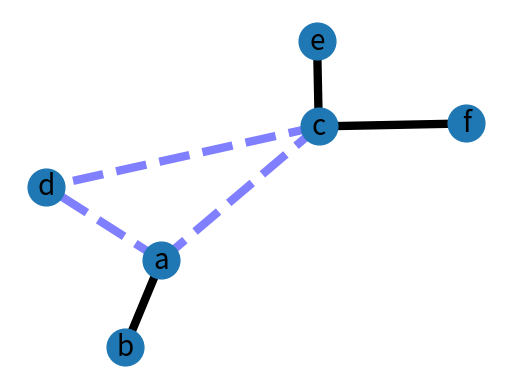

Write the Python code that produced this figure.
#!/usr/bin/env python
"""
An example using Graph as a weighted network.
"""
import networkx as nx

__author__ = """Aric Hagberg (hagberg@lanl.gov)"""
try:
    import matplotlib.pyplot as plt
except:
    raise

# import networkx as nx
# class EdgeInfo(self):
#     __init__(self):
#         self.edge

custom_edge_dict = {'name':'edger','age':'5'}

G=nx.Graph()

G.add_edge('a','b',weight=0.6,object=custom_edge_dict)
G.add_edge('a','c',weight=0.2,)
G.add_edge('c','d',weight=0.1)
G.add_edge('c','e',weight=0.7)
G.add_edge('c','f',weight=0.9)
G.add_edge('a','d',weight=0.3)

elarge=[(u,v) for (u,v,d) in G.edges(data=True) if d['weight'] >0.5]
esmall=[(u,v) for (u,v,d) in G.edges(data=True) if d['weight'] <=0.5]

pos=nx.spring_layout(G) # positions for all nodes

# nodes
nx.draw_networkx_nodes(G,pos,node_size=700)

# edges
nx.draw_networkx_edges(G,pos,edgelist=elarge,
                    width=6)
nx.draw_networkx_edges(G,pos,edgelist=esmall,
                    width=6,alpha=0.5,edge_color='b',style='dashed')

# labels
nx.draw_networkx_labels(G,pos,font_size=20,font_family='sans-serif')

plt.axis('off')
plt.savefig("weighted_graph.png") # save as png
plt.show() # display
